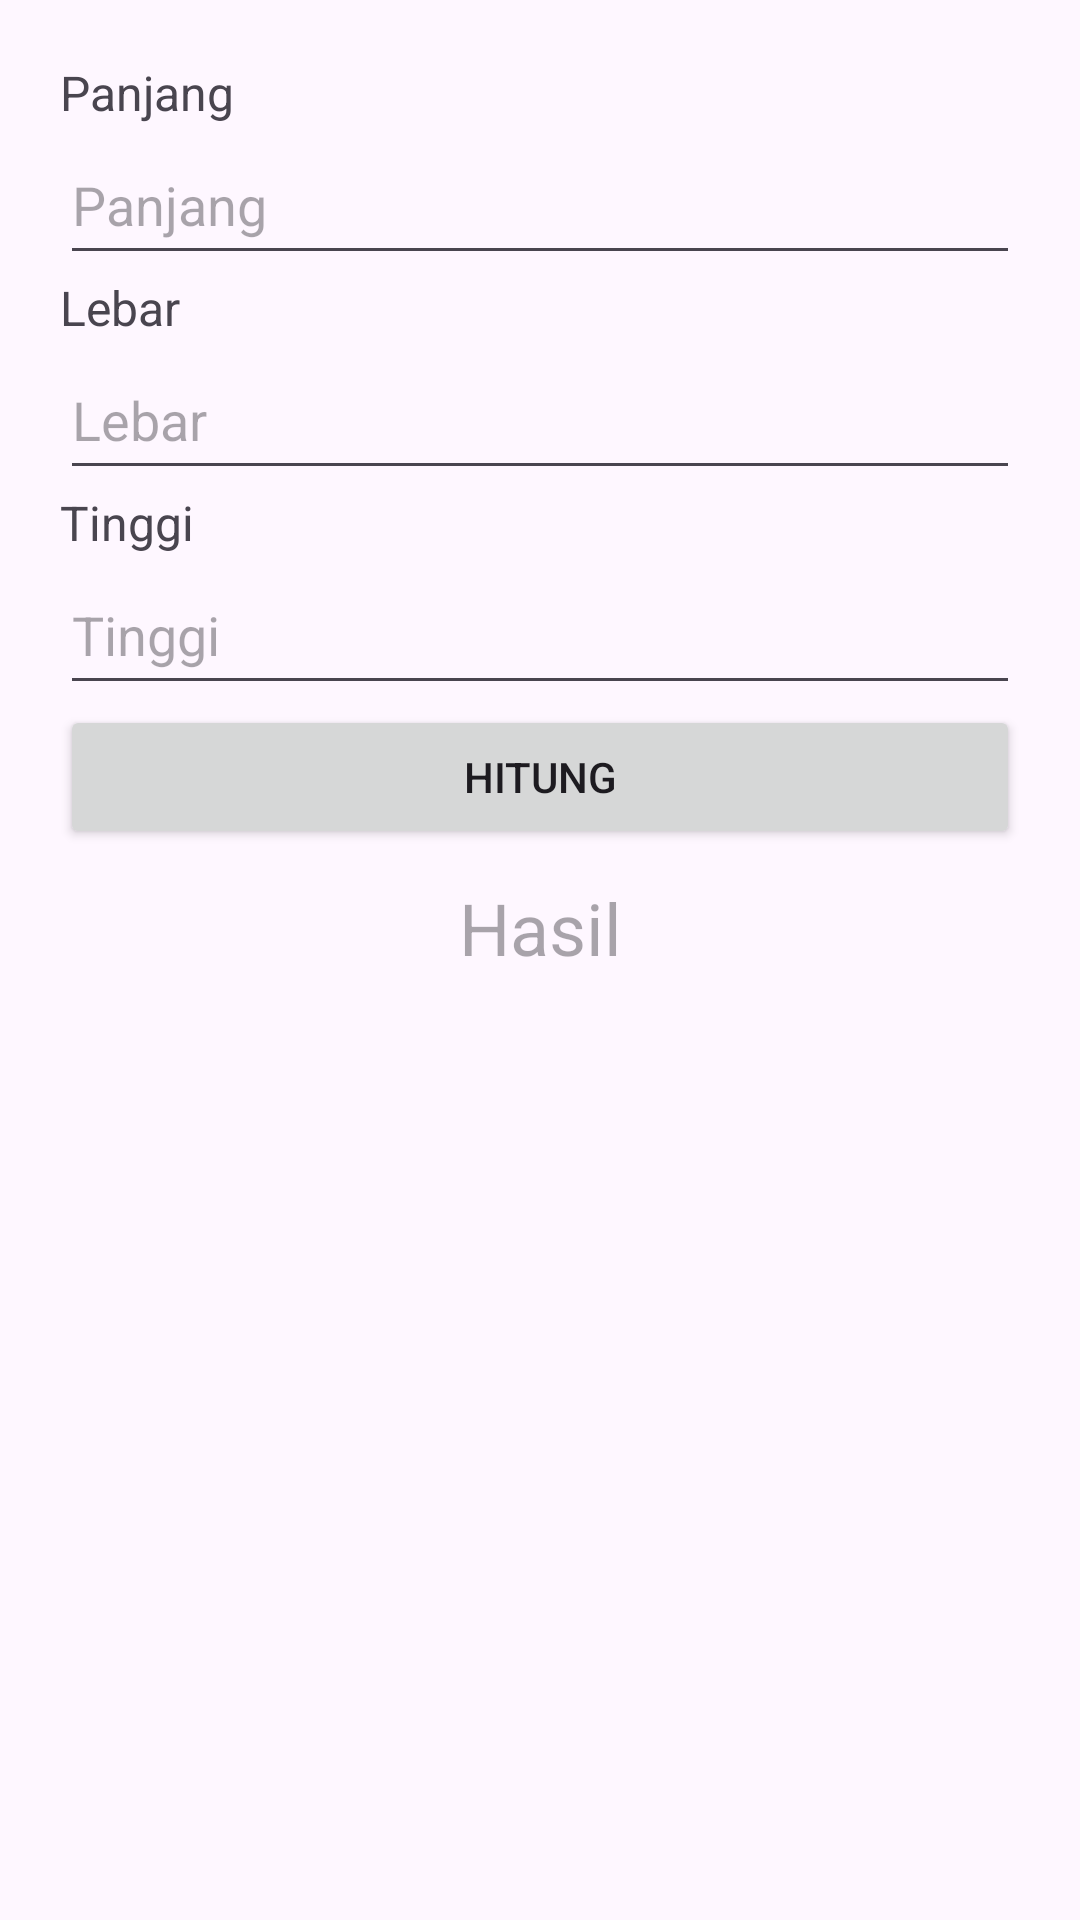

Write the Android layout XML for this screen, with the resource values it uses.
<!-- AndroidManifest.xml: application theme Theme.BelajarKotlin -->
<!-- res/layout/activity_main.xml -->
<?xml version="1.0" encoding="utf-8"?>
<LinearLayout xmlns:android="http://schemas.android.com/apk/res/android"
    xmlns:app="http://schemas.android.com/apk/res-auto"
    xmlns:tools="http://schemas.android.com/tools"
    android:layout_width="match_parent"
    android:layout_height="match_parent"
    android:orientation="vertical"
    android:padding="20dp"
    tools:context=".MainActivity">


    <TextView
        android:id="@+id/text_panjang"
        android:layout_width="match_parent"
        android:layout_height="wrap_content"
        android:text="Panjang"
        android:textSize="16sp" />

    <EditText
        android:id="@+id/edt_Panjang"
        android:layout_width="match_parent"
        android:layout_height="wrap_content"
        android:ems="10"
        android:hint="Panjang"
        android:inputType="numberDecimal"
        android:lines="1"
        android:minHeight="50dp" />

    <TextView
        android:id="@+id/text_lebar"
        android:layout_width="match_parent"
        android:layout_height="wrap_content"
        android:text="Lebar"
        android:textSize="16sp" />

    <EditText
        android:id="@+id/edt_Lebar"
        android:layout_width="match_parent"
        android:layout_height="wrap_content"
        android:ems="10"
        android:hint="Lebar"
        android:inputType="numberDecimal"
        android:lines="1"
        android:minHeight="50dp" />

    <TextView
        android:id="@+id/text_tinggi"
        android:layout_width="match_parent"
        android:layout_height="wrap_content"
        android:text="Tinggi"
        android:textSize="16sp" />

    <EditText
        android:id="@+id/edt_Tinggi"
        android:layout_width="match_parent"
        android:layout_height="wrap_content"
        android:ems="10"
        android:hint="Tinggi"
        android:inputType="numberDecimal"
        android:lines="1"
        android:minHeight="50dp" />

    <Button
        android:id="@+id/btn_hitung"
        android:layout_width="match_parent"
        android:layout_height="wrap_content"
        android:text="Hitung" />

    <TextView
        android:id="@+id/text_hasil"
        android:layout_width="match_parent"
        android:layout_height="wrap_content"
        android:gravity="center"
        android:padding="10dp"
        android:textSize="24sp"
        android:hint="Hasil"/>


</LinearLayout>
<!-- resources referenced by this layout -->
<resources>
  <style name="Theme.BelajarKotlin" parent="Base.Theme.BelajarKotlin" />
  <style name="Base.Theme.BelajarKotlin" parent="Theme.Material3.DayNight.NoActionBar">
          
          
      </style>
</resources>
